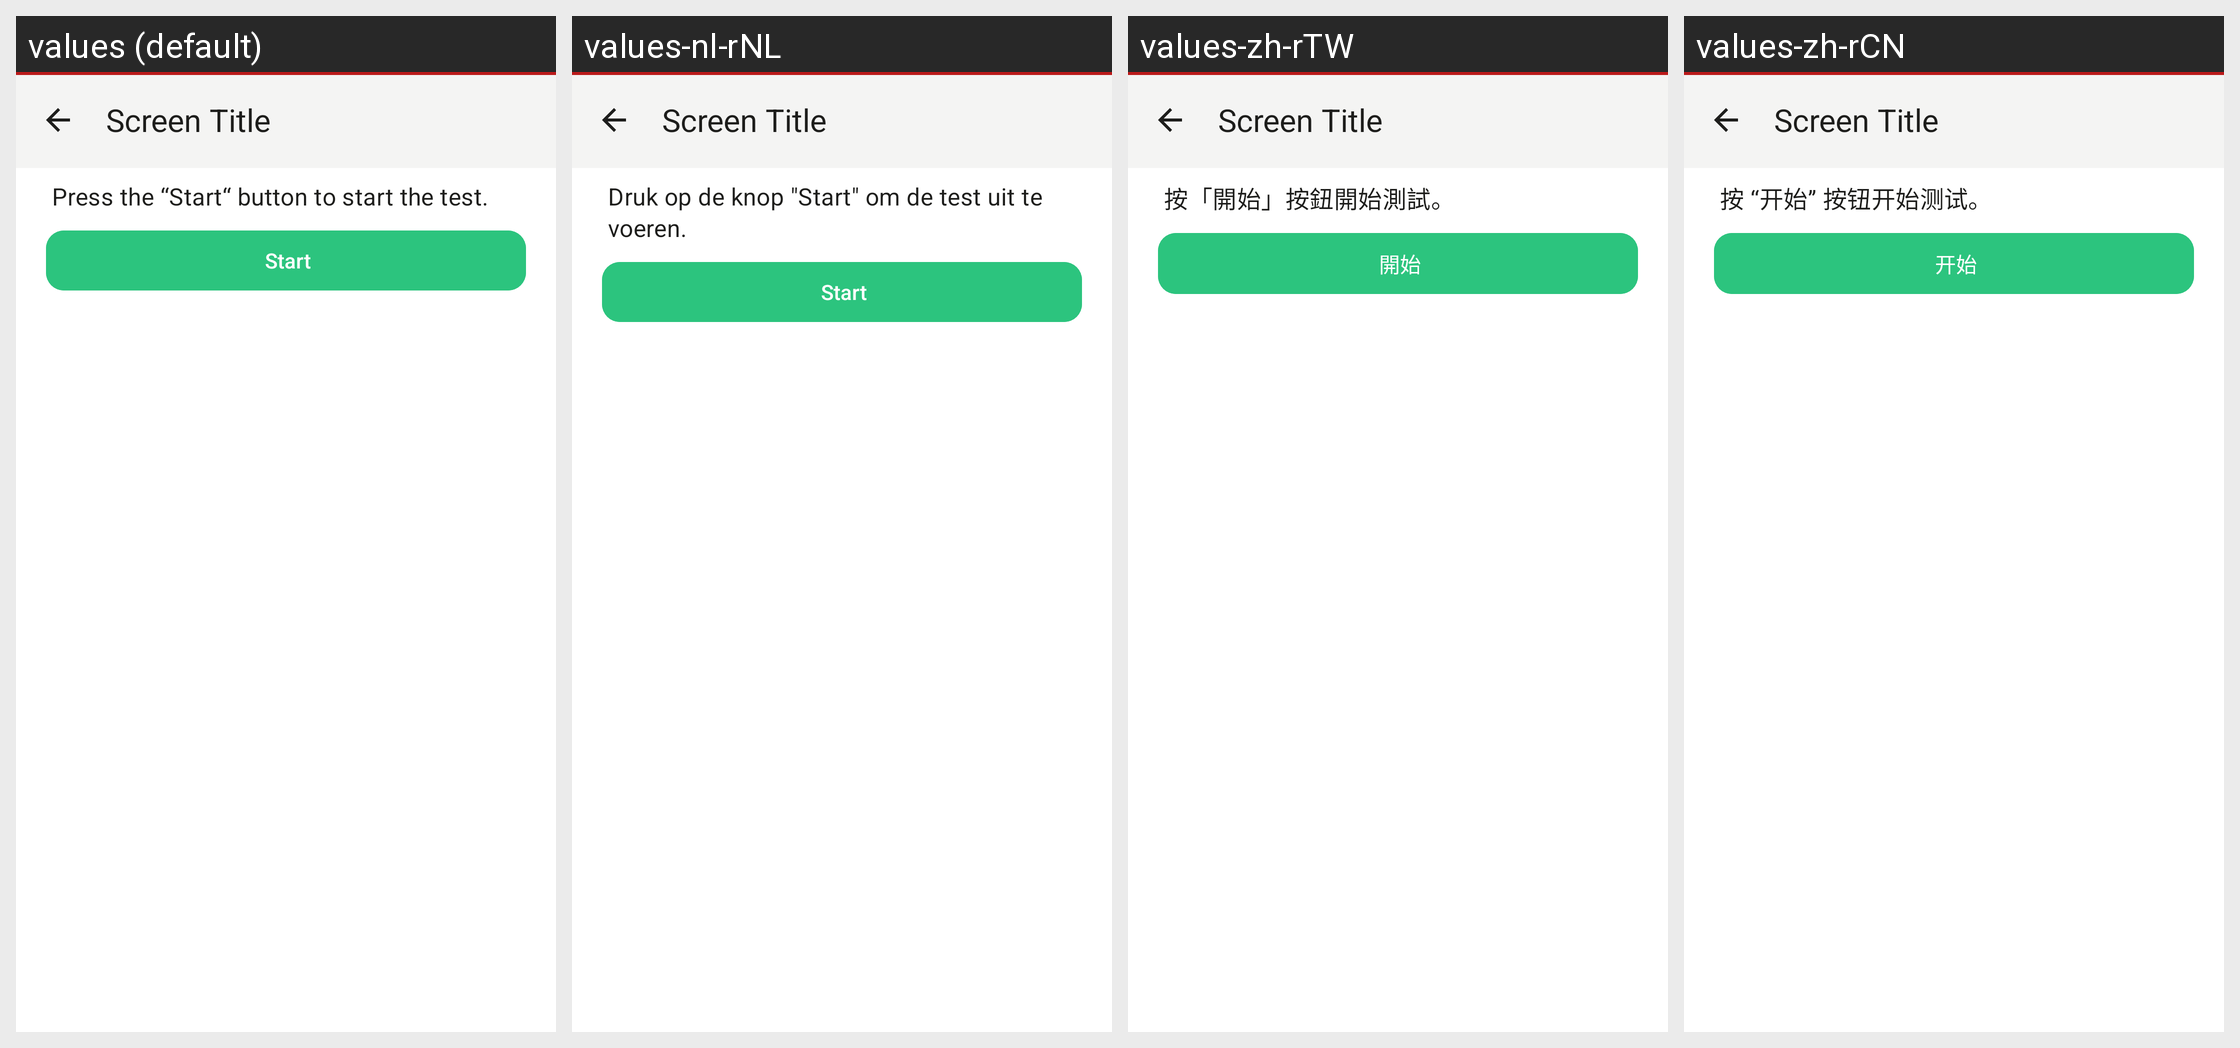

For this localized Android screen grid, give each drawn string resource with its value in every locale shown.
Android screen res/layout/activity_webrtc_debug.xml rendered under 4 locales, left to right: values (default), values-nl-rNL, values-zh-rTW, values-zh-rCN. Device: Nexus 5 (rendered at 1080×1920; each locale shown at half size, 540×960, under a caption strip naming it); theme Theme.Threema.WithToolbar.
Other locales in the repository, not shown: values-be-rBY, values-bg, values-ca, values-cs, values-de, values-es, values-fr, values-gsw, values-hu, values-it, values-ja, values-no, values-pl, values-pt-rBR, values-ru, values-sk, values-tr, values-uk.
Strings drawn on this screen, with the default value and each locale's value (text and hints the layout hard-codes, and strings that could not be matched under every locale, appear in the picture but are not listed):

voip_webrtc_debug_intro
  values: Press the “Start“ button to start the test.
  values-nl-rNL: Druk op de knop "Start" om de test uit te voeren.
  values-zh-rTW: 按「開始」按鈕開始測試。
  values-zh-rCN: 按 “开始” 按钮开始测试。

voip_webrtc_debug_start
  values: Start
  values-nl-rNL: Start
  values-zh-rTW: 開始
  values-zh-rCN: 开始
